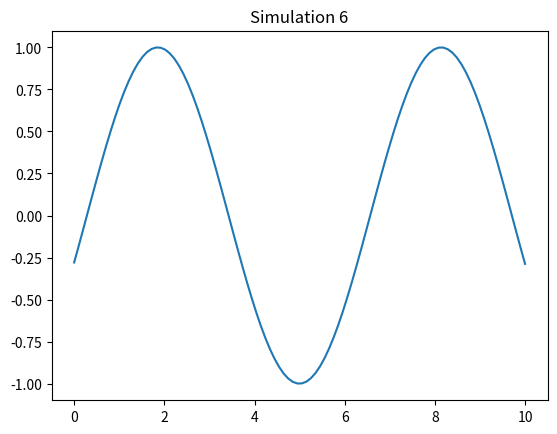

Write Python code to recreate this figure.
import numpy as np
import matplotlib.pyplot as plt

def run_sim():
    t = np.linspace(0, 10, 100)
    plt.plot(t, np.sin(t + 6))
    plt.title("Simulation 6")
    plt.savefig("sim_6.png")

if __name__ == "__main__":
    run_sim()
